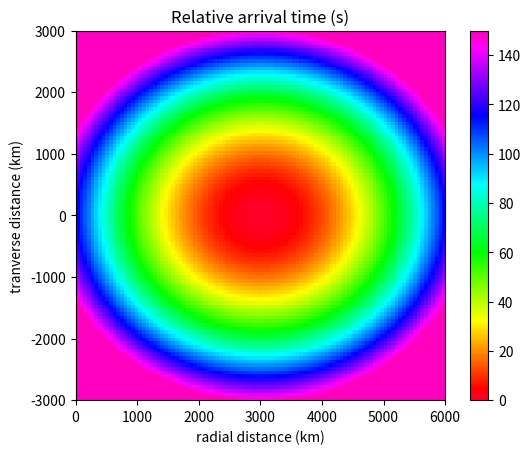
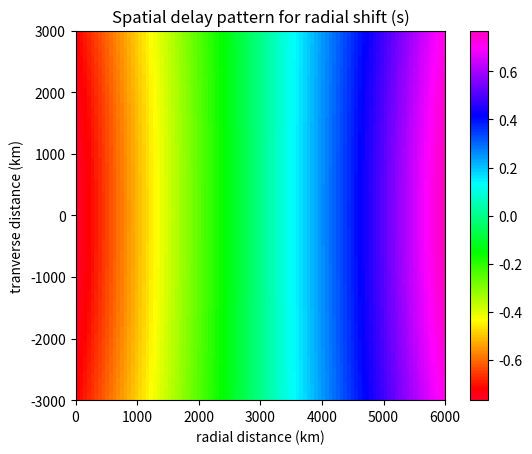
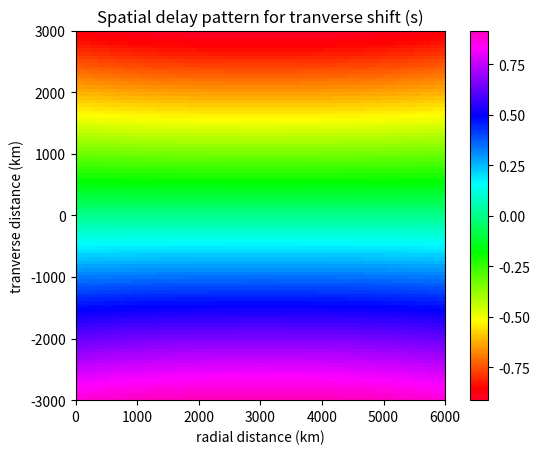
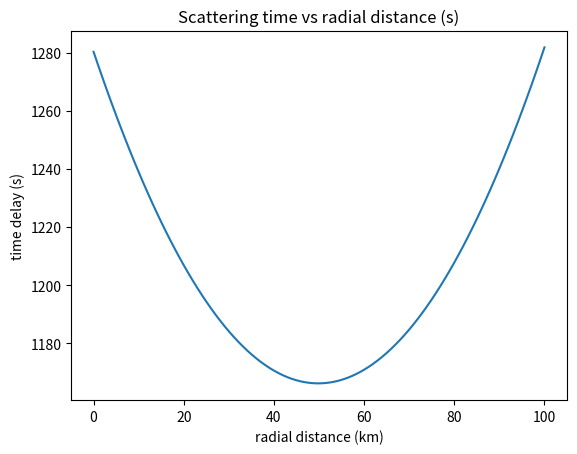
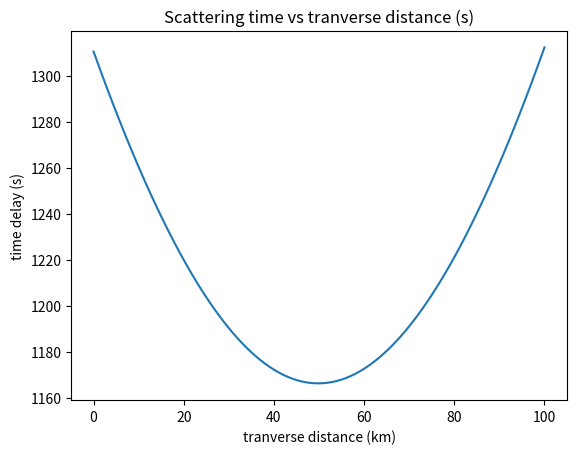
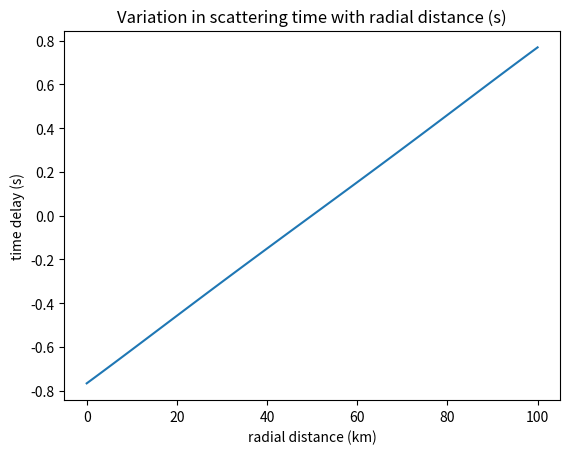
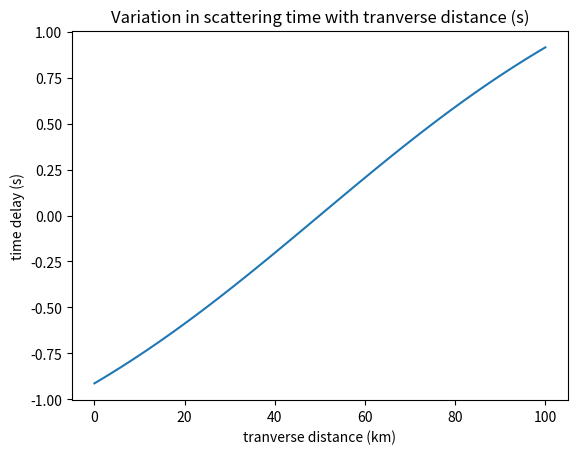

The matplotlib source for these figures, in order:
#!/usr/bin/env python3
# -*- coding: utf-8 -*-
"""
Calculate rough estimate of expected pattern of time change from rotation
Created on Sun Mar 24 09:48:49 2019

[redacted]
"""

import numpy as np
import matplotlib.pyplot as plt
import matplotlib.cm as cm
import math

velocity = 10    # km/s
IC_depth = 5000  # km
S_R_dist = 6000  # km
nx = 101
ny = nx
mesh_sp = S_R_dist / (nx-1)     # km
print(f'Mesh spacing {mesh_sp:.2f}')
#print(f'Mesh spacing {mesh_sp:.2f}  {it:4d}')

x = range(nx)       # source index
y = range(ny)       # radial index

PKiKP_data  = np.zeros(len(x) * len(y)) # sum of both legs for scatterer in specified location
PKiKP_diff  = np.zeros(len(x) * len(y)) # difference from first arrival scattering at midpoint
PKiKP_data2 = np.zeros(len(x) * len(y)) # difference from moving 20km tranversely
PKiKP_data2diff = np.zeros(len(x) * len(y)) # difference from moving 20km tranversely
PKiKP_data3 = np.zeros(len(x) * len(y)) # difference from moving 20km radially
PKiKP_data3diff = np.zeros(len(x) * len(y)) # difference from moving 20km radially

xx1         = np.zeros(len(x) * len(y)) # x distance in 1st leg, also x coordinate of scatterer
xx2         = np.zeros(len(x) * len(y)) # x distance in 2nd leg
xx1d        = np.zeros(len(x) * len(y)) # x distance in perturbed 1st leg, also x coordinate of perturbed scatterer
xx2d        = np.zeros(len(x) * len(y)) # x distance in perturbed 2nd leg
yy1         = np.zeros(len(x) * len(y)) # y distance in 1st leg, also y coordinate of scatterer
yy2         = np.zeros(len(x) * len(y)) # y distance in 2nd leg
yy1d        = np.zeros(len(x) * len(y)) # y distance in perturbed 1st leg, also y coordinate of perturbed scatterer
yy2d        = np.zeros(len(x) * len(y)) # y distance in perturbed 2nd leg
dr21         = np.zeros(len(x) * len(y)) # distance squared in receiver leg
ds21         = np.zeros(len(x) * len(y)) # distance squared in source leg
dr22         = np.zeros(len(x) * len(y)) # distance squared in receiver leg
ds22         = np.zeros(len(x) * len(y)) # distance squared in source leg
dr23         = np.zeros(len(x) * len(y)) # distance squared in receiver leg
ds23         = np.zeros(len(x) * len(y)) # distance squared in source leg

ICd2 = IC_depth * IC_depth

# original scatterer location
for ix in x:
	for iy in y:
		ii = iy*nx + ix
		xx1[ii] = ix*mesh_sp                # radial     source-scatterer   distance
		xx2[ii] = S_R_dist - xx1[ii]        # radial     receiver-scatterer distance
		yy1[ii] = (iy - ((nx-1)/2))*mesh_sp # y distance from center line
		yy2[ii] =  yy1[ii]                  # distance from center line
		ds21[ii] = xx1[ii]*xx1[ii] + yy1[ii]*yy1[ii] + ICd2
		dr21[ii] = xx2[ii]*xx2[ii] + yy2[ii]*yy2[ii] + ICd2
		PKiKP_data[ii] = (math.sqrt(ds21[ii]) + math.sqrt(dr21[ii]))/velocity

PKiKP_diff = PKiKP_data - min(PKiKP_data)
for ix in x:
	for iy in y:
		ii = iy*nx + ix
		if PKiKP_diff[ii] > 150:
			PKiKP_diff[ii] = 150

grid1 = PKiKP_diff.reshape((nx, ny))

color_map = plt.imshow(grid1, extent=(xx1[0], xx1[-1], yy1[0], yy1[-1]),
           interpolation='nearest', cmap=cm.gist_rainbow)
color_map.set_cmap = cm.gist_rainbow
plt.colorbar()

plt.figure(1)
plt.xlabel('radial distance (km)')
plt.ylabel('tranverse distance (km)')
plt.title('Relative arrival time (s)')

# move scatterer location transversely 10 km
plt.figure(2)
xx1d = xx1 + 10
xx2d = xx2 - 10

for ix in x:
	for iy in y:
		ii = iy*nx + ix
		ds22[ii] = xx1d[ii]*xx1d[ii] + yy1[ii]*yy1[ii] + ICd2
		dr22[ii] = xx2d[ii]*xx2d[ii] + yy2[ii]*yy2[ii] + ICd2
		PKiKP_data2[ii] = (math.sqrt(ds22[ii]) + math.sqrt(dr22[ii]))/velocity
		PKiKP_data2diff[ii] = PKiKP_data2[ii] - PKiKP_data[ii]

grid2 = PKiKP_data2diff.reshape((nx, ny))

color_map = plt.imshow(grid2, extent=(xx1[0], xx1[-1], yy1[0], yy1[-1]),
           interpolation='nearest', cmap=cm.gist_rainbow)
color_map.set_cmap = cm.gist_rainbow
plt.colorbar()

plt.xlabel('radial distance (km)')
plt.ylabel('tranverse distance (km)')
plt.title('Spatial delay pattern for radial shift (s)')

# move scatterer location transversely 10 km
plt.figure(3)
yy1d = yy1 + 10
yy2d = yy2 + 10

for ix in x:
	for iy in y:
		ii = iy*nx + ix
		ds23[ii] = xx1[ii]*xx1[ii] + yy1d[ii]*yy1d[ii] + ICd2
		dr23[ii] = xx2[ii]*xx2[ii] + yy2d[ii]*yy2d[ii] + ICd2
		PKiKP_data3[ii] = (math.sqrt(ds23[ii]) + math.sqrt(dr23[ii]))/velocity
		PKiKP_data3diff[ii] = PKiKP_data3[ii] - PKiKP_data[ii]

grid3 = PKiKP_data3diff.reshape((nx, ny))

color_map = plt.imshow(grid3, extent=(xx1[0], xx1[-1], yy1[0], yy1[-1]),
           interpolation='nearest', cmap=cm.gist_rainbow)
color_map.set_cmap = cm.gist_rainbow
plt.colorbar()

plt.xlabel('radial distance (km)')
plt.ylabel('tranverse distance (km)')
plt.title('Spatial delay pattern for tranverse shift (s)')

# plot delay vs offset

plt.figure(4)

xxx = np.zeros(nx)
for ix in x:
	iy = int((ny - 1) / 2)
	ii = int(iy*nx + ix)
	xxx[ix] = PKiKP_data2[ii]                # radial     source-scatterer   distance
plt.plot(x, xxx)
plt.xlabel('radial distance (km)')
plt.ylabel('time delay (s)')
plt.title('Scattering time vs radial distance (s)')

plt.figure(5)

yyy = np.zeros(ny)
for iy in y:
	ix = int((nx - 1) / 2)
	ii = int(iy*nx + ix)
	yyy[iy] = PKiKP_data3[ii]                # radial     source-scatterer   distance
plt.plot(y, yyy)
plt.xlabel('tranverse distance (km)')
plt.ylabel('time delay (s)')
plt.title('Scattering time vs tranverse distance (s)')

# plot delay vs offset

plt.figure(6)

xxx = np.zeros(nx)
for ix in x:
	iy = int((ny - 1) / 2)
	ii = int(iy*nx + ix)
	xxx[ix] = PKiKP_data2diff[ii]                # radial     source-scatterer   distance
plt.plot(x, xxx)
plt.xlabel('radial distance (km)')
plt.ylabel('time delay (s)')
plt.title('Variation in scattering time with radial distance (s)')

plt.figure(7)

yyy = np.zeros(ny)
for iy in y:
	ix = int((nx - 1) / 2)
	ii = int(iy*nx + ix)
	yyy[iy] = PKiKP_data3diff[ii]                # radial     source-scatterer   distance
plt.plot(y, yyy)
plt.xlabel('tranverse distance (km)')
plt.ylabel('time delay (s)')
plt.title('Variation in scattering time with tranverse distance (s)')

plt.show()

test = 50*101 + 50
print(f'xx1 {xx1[test]:.2f} yy1 {yy1[test]:.2f}')
print(f'xx2 {xx2[test]:.2f} yy2 {yy2[test]:.2f}')

print(f'xx1d {xx1d[test]:.2f} yy1d {yy1d[test]:.2f}')
print(f'xx2d {xx2d[test]:.2f} yy2d {yy2d[test]:.2f}')

print(f'ds21 {ds21[test]:.2f} dr21 {dr21[test]:.2f}')
print(f'ds22 {ds22[test]:.2f} dr22 {dr22[test]:.2f}')
print(f'ds23 {ds23[test]:.2f} dr23 {dr23[test]:.2f}')

print(f'PKiKP_data2diff {PKiKP_data2diff[test]:.2f} PKiKP_data2 {PKiKP_data2[test]:.2f}')
print(f'PKiKP_data3diff {PKiKP_data3diff[test]:.2f} PKiKP_data3 {PKiKP_data3[test]:.2f}')
